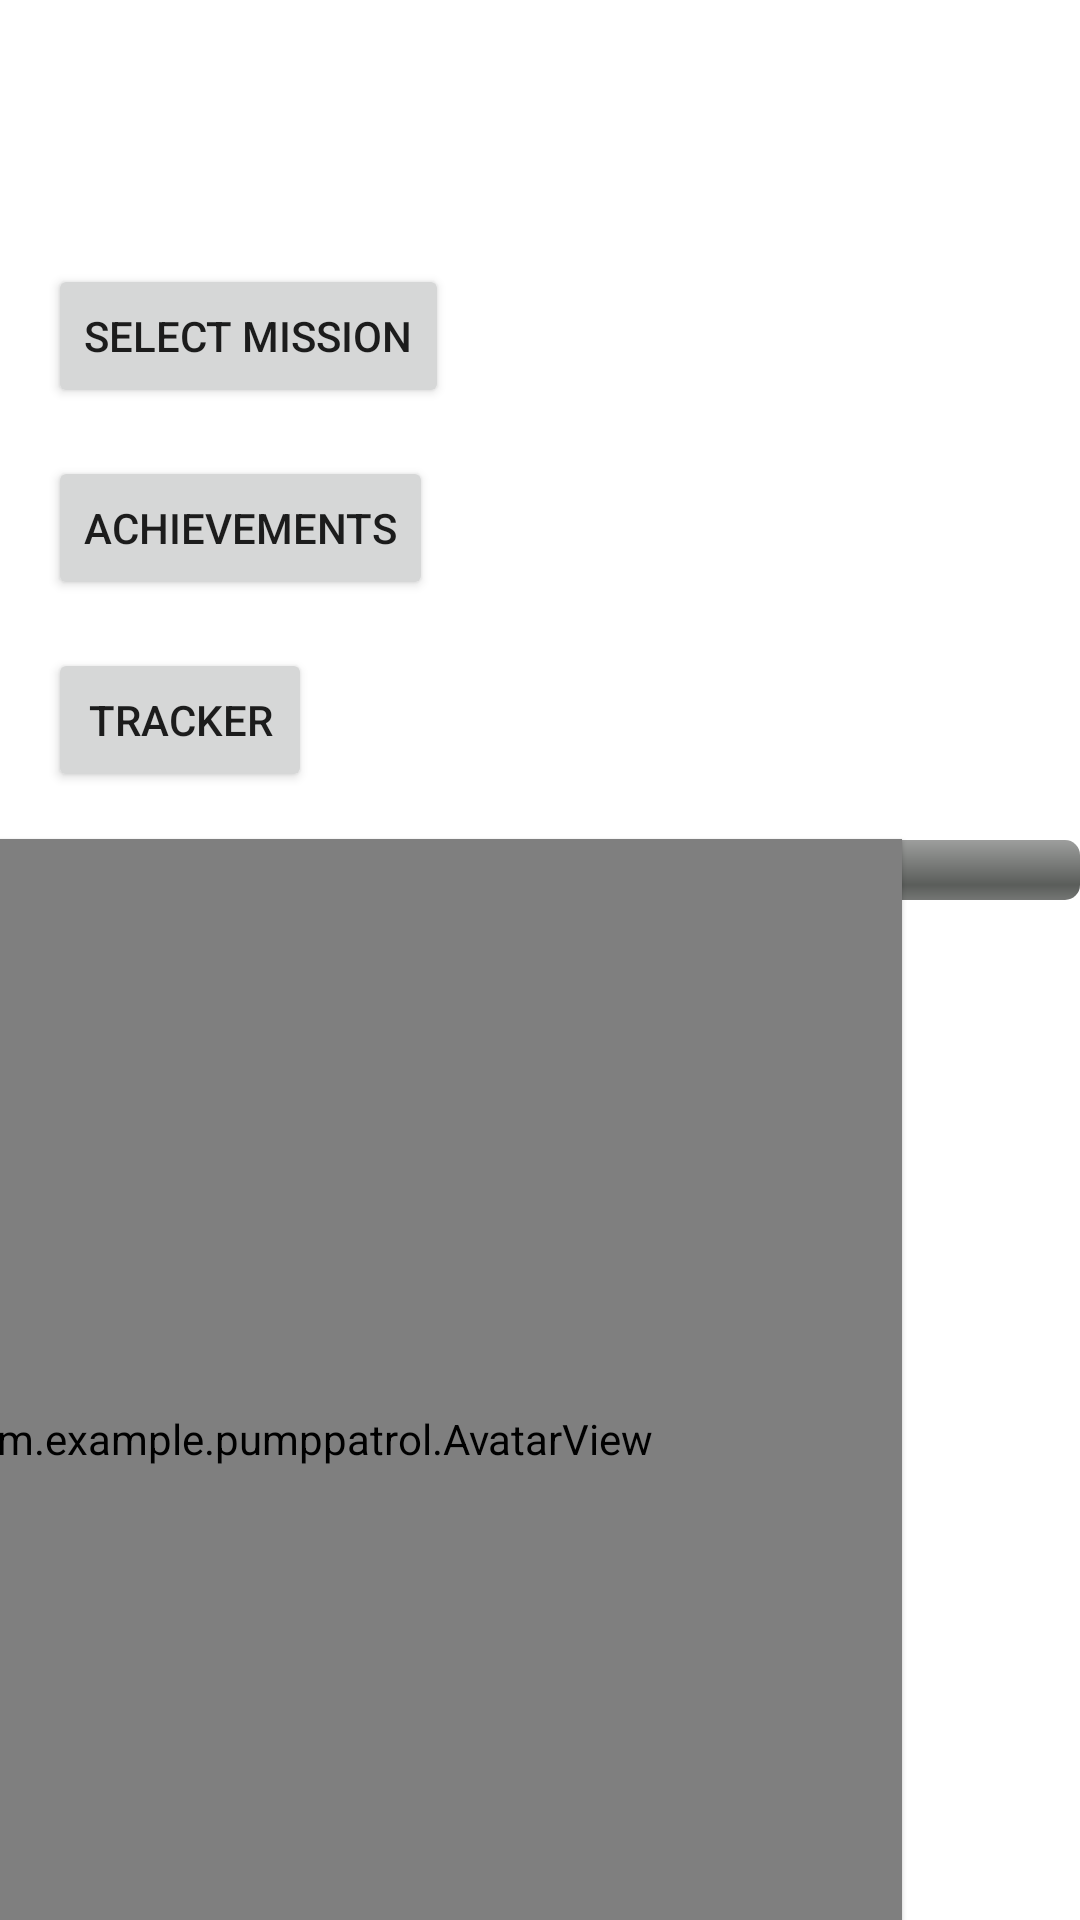

Reconstruct the res/layout file that produces this screen, plus the resources it refers to.
<!-- AndroidManifest.xml: application theme Theme.PumpPatrol -->
<!-- res/layout/fragment_home.xml -->
<?xml version="1.0" encoding="utf-8"?>
<androidx.constraintlayout.widget.ConstraintLayout xmlns:android="http://schemas.android.com/apk/res/android"
    xmlns:app="http://schemas.android.com/apk/res-auto"
    xmlns:tools="http://schemas.android.com/tools"
    android:layout_width="match_parent"
    android:layout_height="match_parent"
    tools:context=".ui.home.HomeFragment">

    <Button
        android:id="@+id/showMissionsButton"
        android:layout_width="wrap_content"
        android:layout_height="wrap_content"
        android:layout_marginStart="16dp"
        android:layout_marginTop="88dp"
        android:text="Select Mission"
        app:layout_constraintStart_toStartOf="parent"
        app:layout_constraintTop_toTopOf="parent" />

    <TextView
        android:id="@+id/selectedMissionText"
        android:layout_width="wrap_content"
        android:layout_height="wrap_content"
        android:layout_marginStart="16dp"
        android:layout_marginTop="16dp"
        android:text="No mission selected"
        android:textSize="18sp"
        android:visibility="gone"
        app:layout_constraintStart_toStartOf="parent"
        app:layout_constraintTop_toBottomOf="@id/showMissionsButton" />

    <Button
        android:id="@+id/completeMissionButton"
        android:layout_width="wrap_content"
        android:layout_height="wrap_content"
        android:layout_marginStart="16dp"
        android:layout_marginTop="8dp"
        android:text="Complete Mission"
        android:backgroundTint="@color/red"
        android:visibility="gone"
        app:layout_constraintStart_toStartOf="parent"
        app:layout_constraintTop_toBottomOf="@id/selectedMissionText" />

    <Button
        android:id="@+id/achievementsButton"
        android:layout_width="wrap_content"
        android:layout_height="wrap_content"
        android:layout_marginStart="16dp"        android:text="Achievements"
        android:layout_marginTop="16dp"
        app:layout_constraintTop_toBottomOf="@id/completeMissionButton"
        app:layout_constraintStart_toStartOf="parent" />

    
    <Button
        android:id="@+id/btnOpenCalorieTracker"
        android:layout_width="wrap_content"
        android:layout_height="wrap_content"
        android:text="Tracker"
        android:layout_marginStart="16dp"
        android:layout_marginTop="16dp"
        app:layout_constraintTop_toBottomOf="@id/achievementsButton"
        app:layout_constraintStart_toStartOf="parent" />

    
    <androidx.constraintlayout.widget.ConstraintLayout
        android:id="@+id/calorieInputContainer"
        android:layout_width="0dp"
        android:layout_height="wrap_content"
        android:layout_marginTop="8dp"
        android:visibility="gone"
        app:layout_constraintTop_toBottomOf="@id/btnOpenCalorieTracker"
        app:layout_constraintStart_toStartOf="parent"
        app:layout_constraintEnd_toEndOf="parent">

        <EditText
            android:id="@+id/etCalorieInput"
            android:layout_width="0dp"
            android:layout_height="wrap_content"
            android:hint="Set Goal"
            android:inputType="number"
            android:padding="8dp"
            android:textSize="14sp"
            app:layout_constraintStart_toStartOf="parent"
            app:layout_constraintEnd_toStartOf="@+id/btnAddCalories"
            app:layout_constraintTop_toTopOf="parent"
            app:layout_constraintBottom_toBottomOf="parent"
            app:layout_constraintHorizontal_weight="1" />

        <Button
            android:id="@+id/btnAddCalories"
            android:layout_width="wrap_content"
            android:layout_height="wrap_content"
            android:text="+"
            android:textSize="16sp"
            app:layout_constraintStart_toEndOf="@id/etCalorieInput"
            app:layout_constraintEnd_toEndOf="parent"
            app:layout_constraintTop_toTopOf="parent"
            app:layout_constraintBottom_toBottomOf="parent" />
    </androidx.constraintlayout.widget.ConstraintLayout>

    <ProgressBar
        android:id="@+id/calorieProgressBar"
        style="@android:style/Widget.ProgressBar.Horizontal"
        android:layout_width="0dp"
        android:layout_height="wrap_content"
        android:layout_marginTop="16dp"
        android:progress="0"
        android:max="100"
        android:progressTint="@color/teal_200"
        app:layout_constraintTop_toBottomOf="@id/calorieInputContainer"
        app:layout_constraintStart_toStartOf="parent"
        app:layout_constraintEnd_toEndOf="parent" />

    <TextView
        android:id="@+id/calorieProgressText"
        android:layout_width="wrap_content"
        android:layout_height="wrap_content"
        android:text="0 / 0 calories"
        android:textSize="16sp"
        android:layout_marginTop="8dp"
        app:layout_constraintTop_toBottomOf="@id/calorieProgressBar"
        app:layout_constraintStart_toStartOf="parent"
        app:layout_constraintEnd_toEndOf="parent" />

    <com.example.pumppatrol.AvatarView
        android:id="@+id/homeAvatar"
        android:layout_width="400dp"
        android:layout_height="400dp"
        android:layout_marginStart="-100dp"
        android:layout_marginBottom="-40dp"
        android:scaleType="centerCrop"
        app:layout_constraintBottom_toBottomOf="parent"
        app:layout_constraintStart_toStartOf="parent"
        android:translationZ="1dp" />


</androidx.constraintlayout.widget.ConstraintLayout>
<!-- resources referenced by this layout -->
<resources>
  <color name="red">#D32F2F</color>
  <color name="teal_200">#2176A0</color>
  <style name="Theme.PumpPatrol" parent="Theme.MaterialComponents.DayNight.NoActionBar">
          
          <item name="colorPrimary">@color/teal_200</item>
          <item name="colorPrimaryVariant">@color/teal_200</item>
          <item name="colorOnPrimary">@color/white</item>
          
          <item name="colorSecondary">@color/teal_200</item>
          <item name="colorSecondaryVariant">@color/teal_700</item>
          <item name="colorOnSecondary">@color/black</item>
          
          <item name="android:statusBarColor">?attr/colorPrimaryVariant</item>
          
      </style>
  <color name="white">#FFFFFFFF</color>
  <color name="teal_700">#FF018786</color>
  <color name="black">#FF000000</color>
</resources>
